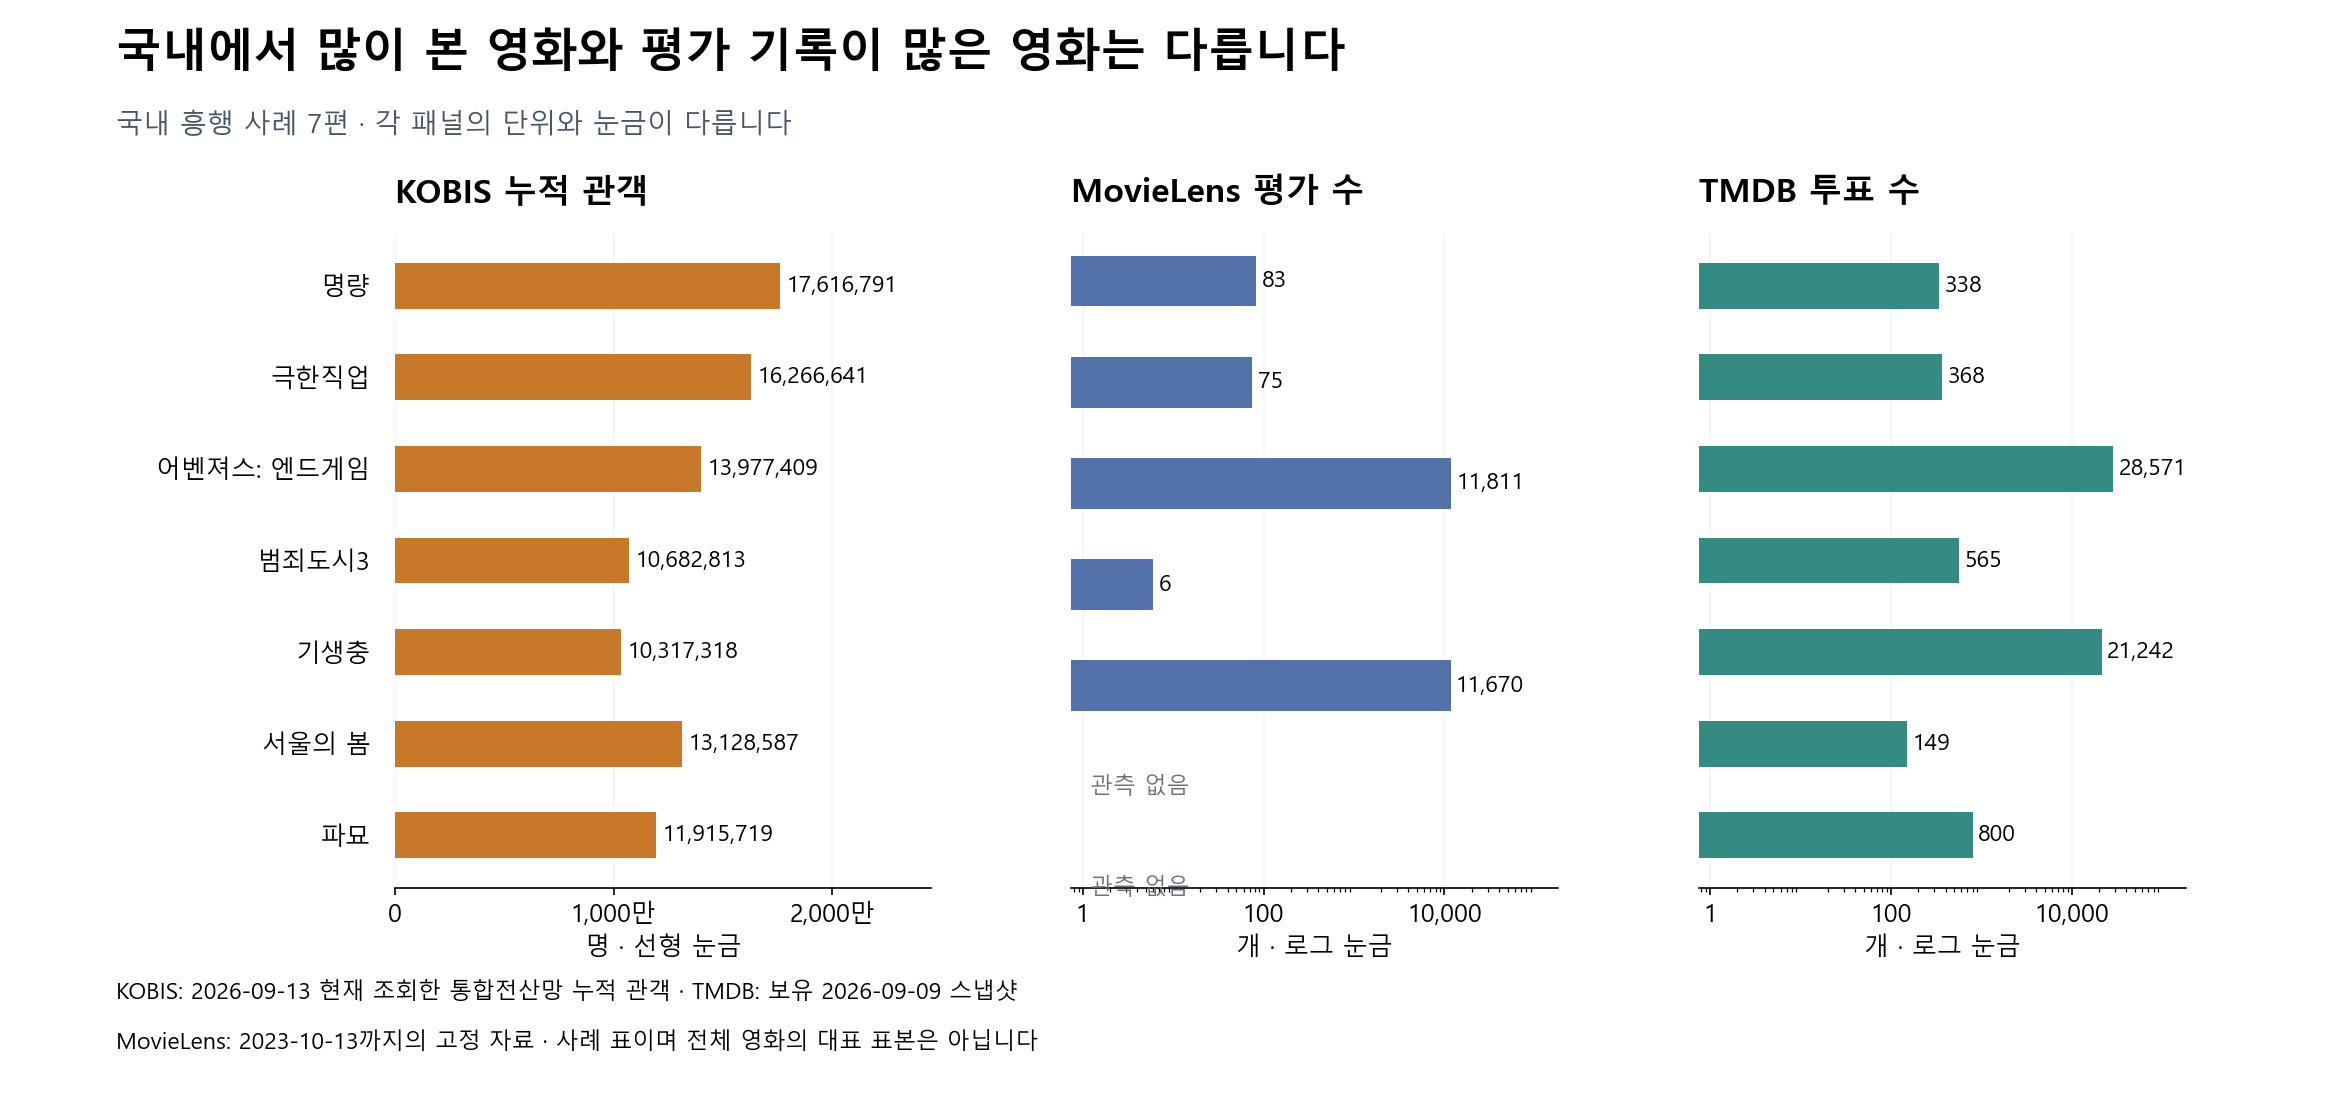

Values plotted in this chart, from the file beside it:
kobis_title, kobis_audience_cumulative, kobis_sales_krw_cumulative, ml_count, ml_mean_5, tmdb_count, tmdb_mean_10, tmdb_release_date, service_movie_id, tmdb_id, movieId, fetched_at_utc
명량, 17616791, 135765176310, 83.0, 3.506, 338.0, 6.993, 2014-07-30, 57227, 282631, 132381, 2026-09-13T02:43:42.245985+00:00
극한직업, 16266641, 139658409516, 75.0, 3.713, 368.0, 7.174, 2019-01-23, 76119, 567646, 199992, 2026-09-13T02:43:42.245985+00:00
어벤져스: 엔드게임, 13977409, 122490648020, 11811, 3.871, 28571, 8.242, 2019-04-24, 58868, 299534, 122914, 2026-09-13T02:43:54.280581+00:00
범죄도시3, 10682813, 104687737771, 6.0, 3.333, 565.0, 7.228, 2023-05-31, 86974, 955555, 288001, 2026-09-13T02:43:42.245985+00:00
기생충, 10317318, 87506223295, 11670, 4.312, 21242, 8.49, 2019-05-30, 72564, 496243, 202439, 2026-09-13T02:43:42.245985+00:00
서울의 봄, 13128587, 127931462212, , , 149.0, 7.6, 2023-11-22, 86198, 919207, , 2026-09-13T02:43:42.245985+00:00
파묘, 11915719, 115165771914, , , 800.0, 7.654, 2024-02-22, 84222, 838209, , 2026-09-13T02:43:42.245985+00:00
